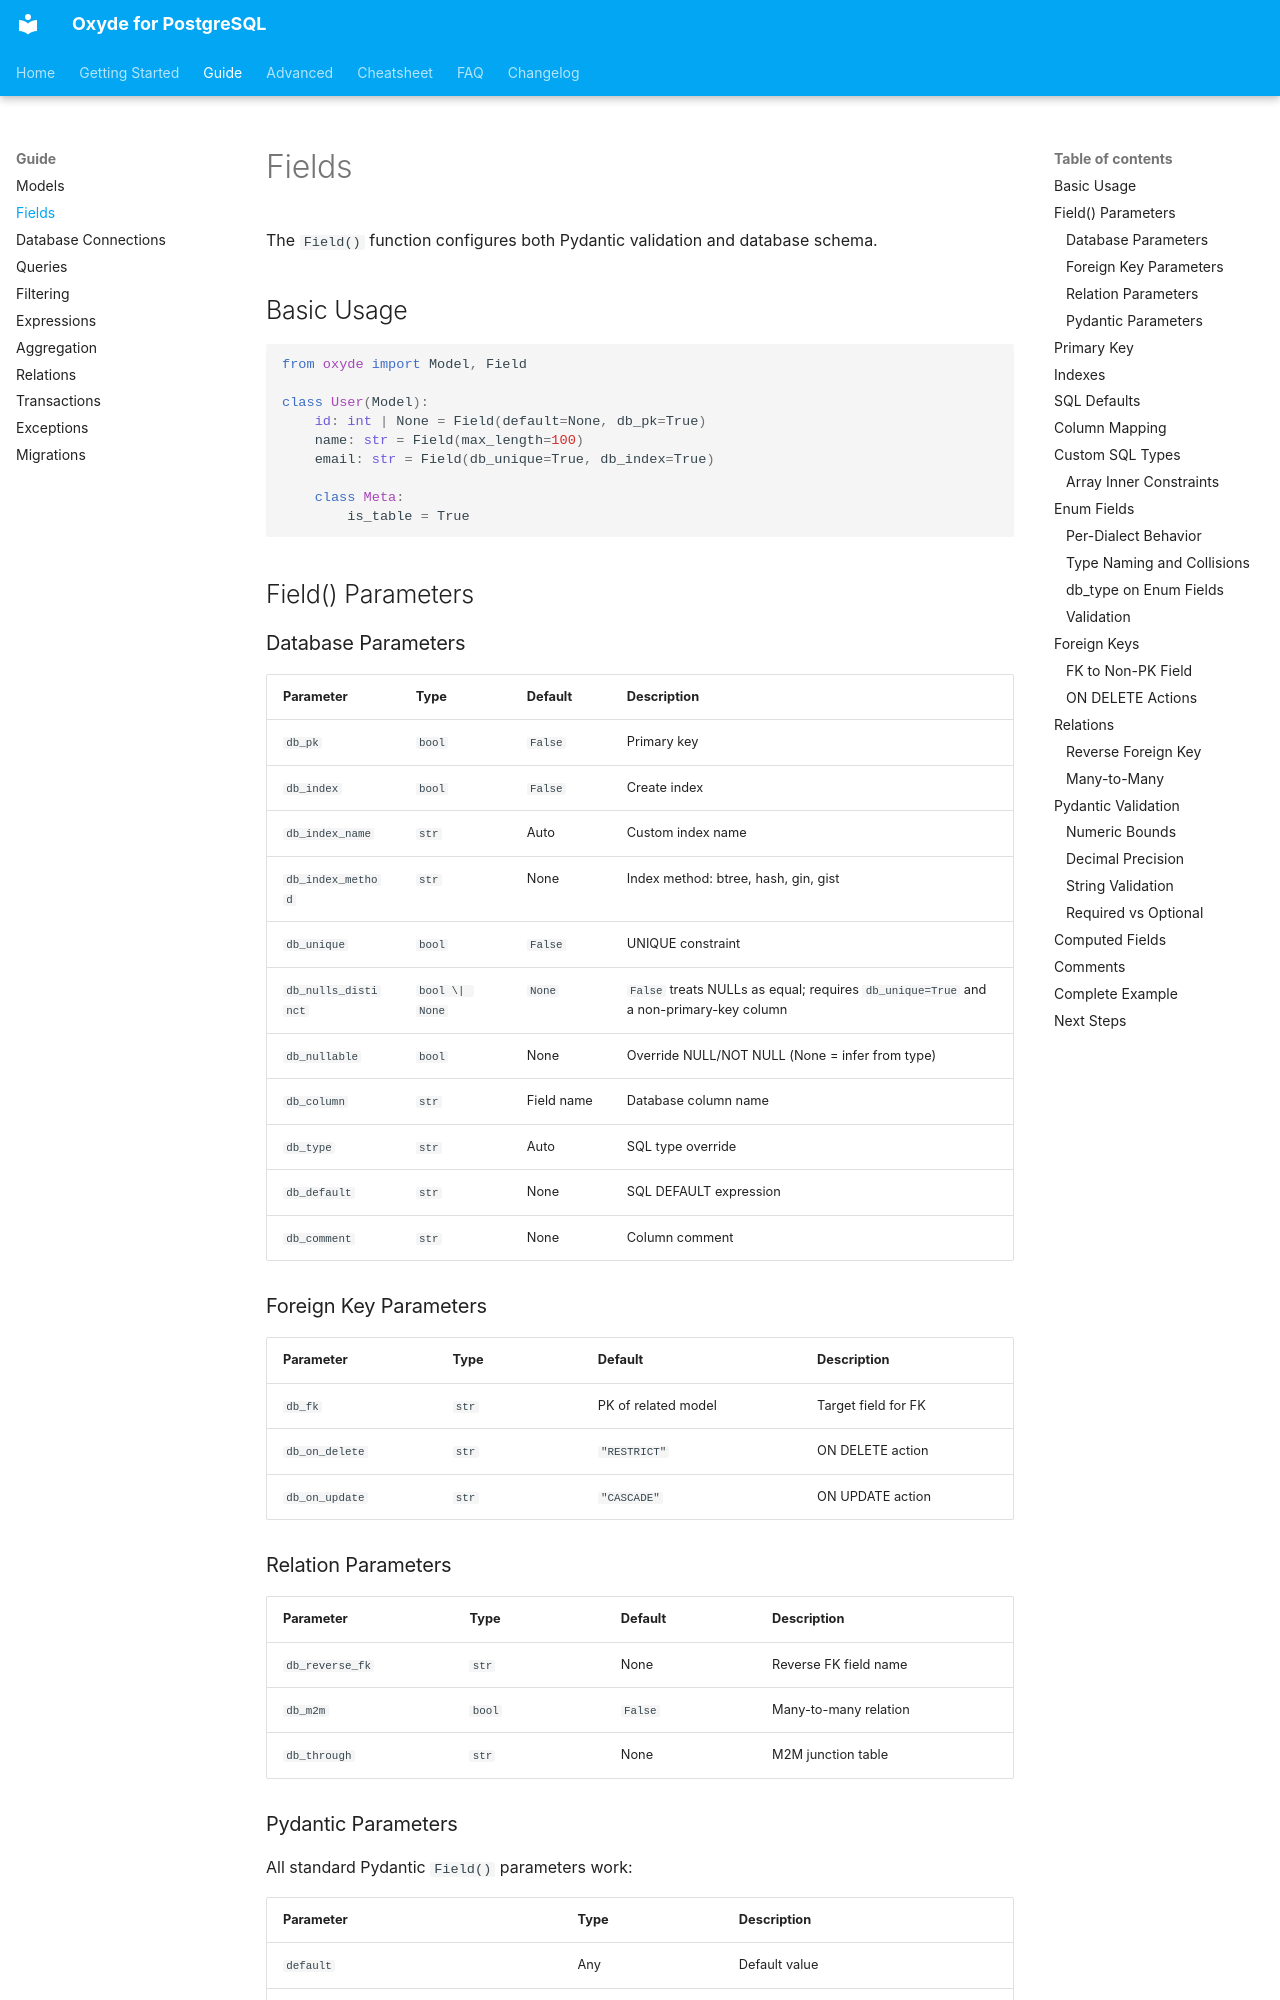

repository: ebrake/oxyde-postgres · page: guide/fields/index.html · generator: mkdocs

# Fields

The `Field()` function configures both Pydantic validation and database schema.

## Basic Usage

```python
from oxyde import Model, Field

class User(Model):
    id: int | None = Field(default=None, db_pk=True)
    name: str = Field(max_length=100)
    email: str = Field(db_unique=True, db_index=True)

    class Meta:
        is_table = True
```

## Field() Parameters

### Database Parameters

| Parameter | Type | Default | Description |
|-----------|------|---------|-------------|
| `db_pk` | `bool` | `False` | Primary key |
| `db_index` | `bool` | `False` | Create index |
| `db_index_name` | `str` | Auto | Custom index name |
| `db_index_method` | `str` | None | Index method: btree, hash, gin, gist |
| `db_unique` | `bool` | `False` | UNIQUE constraint |
| `db_nulls_distinct` | `bool \| None` | `None` | `False` treats NULLs as equal; requires `db_unique=True` and a non-primary-key column |
| `db_nullable` | `bool` | None | Override NULL/NOT NULL (None = infer from type) |
| `db_column` | `str` | Field name | Database column name |
| `db_type` | `str` | Auto | SQL type override |
| `db_default` | `str` | None | SQL DEFAULT expression |
| `db_comment` | `str` | None | Column comment |

### Foreign Key Parameters

| Parameter | Type | Default | Description |
|-----------|------|---------|-------------|
| `db_fk` | `str` | PK of related model | Target field for FK |
| `db_on_delete` | `str` | `"RESTRICT"` | ON DELETE action |
| `db_on_update` | `str` | `"CASCADE"` | ON UPDATE action |

### Relation Parameters

| Parameter | Type | Default | Description |
|-----------|------|---------|-------------|
| `db_reverse_fk` | `str` | None | Reverse FK field name |
| `db_m2m` | `bool` | `False` | Many-to-many relation |
| `db_through` | `str` | None | M2M junction table |

### Pydantic Parameters

All standard Pydantic `Field()` parameters work:

| Parameter | Type | Description |
|-----------|------|-------------|
| `default` | Any | Default value |
| `default_factory` | Callable | Factory for default value |
| `alias` | `str` | JSON key name |
| `description` | `str` | Field description |
| `ge`, `gt`, `le`, `lt` | Number | Numeric bounds |
| `min_length`, `max_length` | `int` | String length bounds |
| `pattern` | `str` | Regex pattern |
